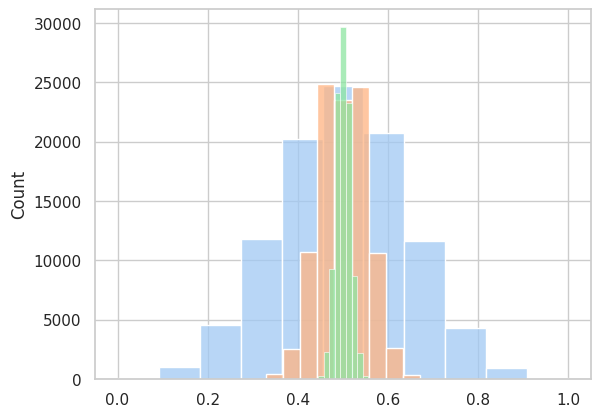

Recreate this plot in Python. (Note: this script raises an exception after producing the figure.)
import numpy as np
import matplotlib.pyplot as plt
import seaborn as sns

# Configurando o estilo do gráfico
sns.set(style='whitegrid', palette='pastel', color_codes=True)

# Configuração
np.random.seed(0)
n_experiments = [10, 100, 1000, 5000, 10000, 50000]
n_trials = 100000
expected_value = 0.5  # para uma moeda justa

# Fazendo as "jogadas"
for n, color in zip(n_experiments, sns.color_palette()):
    trials = np.random.randint(2, size=(n_trials, n))  # 0 para "coroa", 1 para "cara"
    mean_outcomes = trials.mean(axis=1)
    sns.histplot(mean_outcomes, bins=11, color=color, alpha=0.75, label=f'n={n}')

# Exibindo a expectativa
#plt.axvline(expected_value, color='red', linestyle='dashed', linewidth=2, label='Expectativa')

plt.legend()
plt.xlabel('Média dos resultados', fontsize=13)
plt.ylabel('Probabilidade', fontsize=13)
plt.title('Demonstração do TGN com lançamentos de moeda', fontsize=15)
plt.show()
